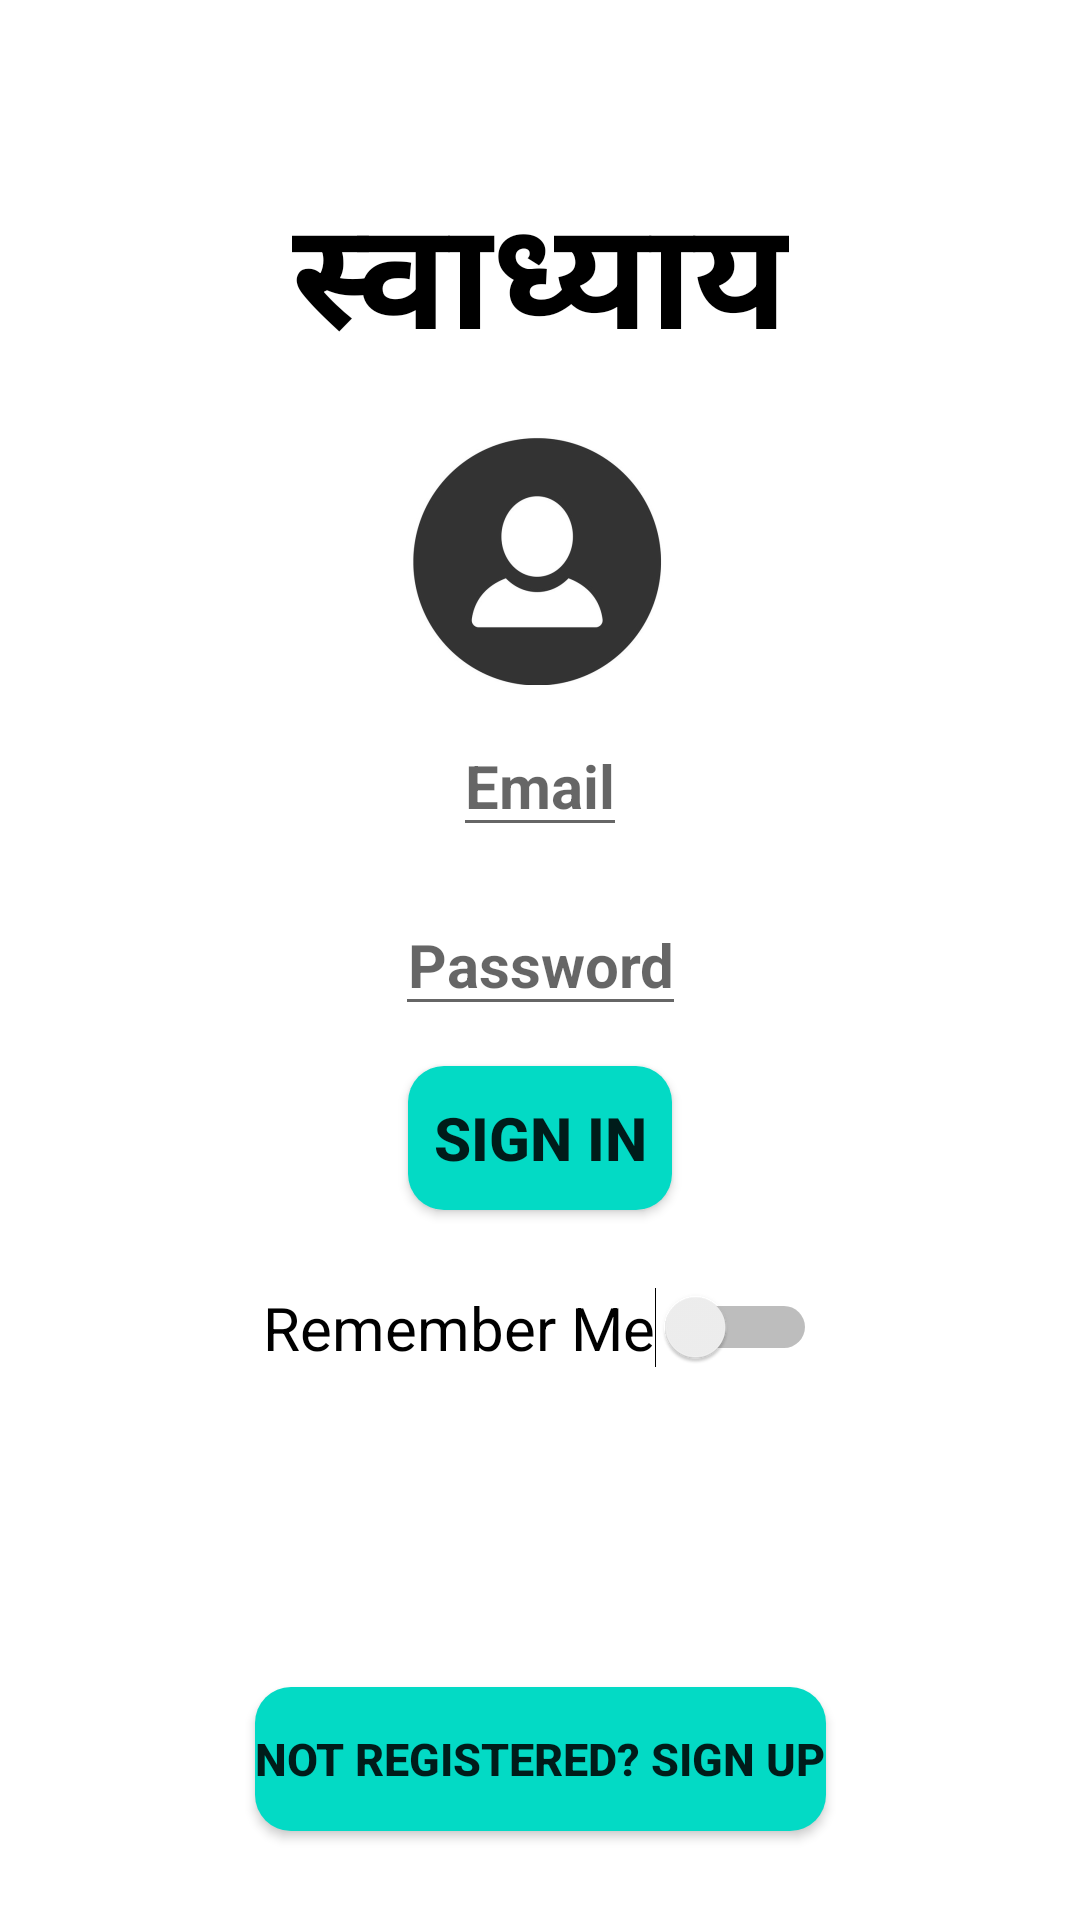

Reconstruct the res/layout file that produces this screen, plus the resources it refers to.
<!-- AndroidManifest.xml: application theme Theme.Swadhyaya -->
<!-- res/layout/activity_login.xml -->
<?xml version="1.0" encoding="utf-8"?>
<androidx.constraintlayout.widget.ConstraintLayout xmlns:android="http://schemas.android.com/apk/res/android"
    xmlns:app="http://schemas.android.com/apk/res-auto"
    xmlns:tools="http://schemas.android.com/tools"
    android:layout_width="match_parent"
    android:layout_height="match_parent"
    tools:context=".LoginActivity">

    <TextView
        android:id="@+id/tvLoginTitle"
        android:layout_width="wrap_content"
        android:layout_height="wrap_content"
        android:text="@string/app_title"
        app:layout_constraintBottom_toBottomOf="parent"
        app:layout_constraintLeft_toLeftOf="parent"
        app:layout_constraintRight_toRightOf="parent"
        app:layout_constraintTop_toTopOf="parent"
        app:layout_constraintVertical_bias="0.1"
        app:layout_constraintHorizontal_bias="0.5"
        android:textStyle="bold"
        android:textSize="50sp"
        android:textColor="@color/black"
        />

    <EditText
        android:id="@+id/etSignInEmail"
        android:layout_width="wrap_content"
        android:layout_height="wrap_content"
        app:layout_constraintBottom_toBottomOf="parent"
        app:layout_constraintLeft_toLeftOf="parent"
        app:layout_constraintRight_toRightOf="parent"
        app:layout_constraintTop_toTopOf="parent"
        app:layout_constraintVertical_bias="0.4"
        app:layout_constraintHorizontal_bias="0.5"
        android:inputType="textEmailAddress"
        android:hint="@string/email"
        android:autofillHints="@string/email"
        android:textSize="20sp"
        android:textStyle="bold"
        />

    <EditText
        android:id="@+id/etSignInPassword"
        android:layout_width="wrap_content"
        android:layout_height="wrap_content"
        app:layout_constraintBottom_toBottomOf="parent"
        app:layout_constraintLeft_toLeftOf="parent"
        app:layout_constraintRight_toRightOf="parent"
        app:layout_constraintTop_toTopOf="parent"
        app:layout_constraintVertical_bias="0.5"
        app:layout_constraintHorizontal_bias="0.5"
        android:inputType="textPassword"
        android:hint="@string/password"
        android:autofillHints="@string/email"
        android:textSize="20sp"
        android:textStyle="bold"
        android:gravity="center_horizontal"
        />

    <Button
        android:id="@+id/btnAuthenticate"
        android:layout_width="wrap_content"
        android:layout_height="wrap_content"
        app:layout_constraintBottom_toBottomOf="parent"
        app:layout_constraintLeft_toLeftOf="parent"
        app:layout_constraintRight_toRightOf="parent"
        app:layout_constraintTop_toTopOf="parent"
        app:layout_constraintVertical_bias="0.6"
        app:layout_constraintHorizontal_bias="0.5"
        android:text="@string/sign_in"
        android:textSize="20sp"
        android:textStyle="bold"
        android:background="@drawable/roundbutton"
        />

    <ImageView
        android:id="@+id/imageView"
        android:layout_width="wrap_content"
        android:layout_height="wrap_content"
        app:srcCompat="@mipmap/user_logo_foreground"
        app:layout_constraintBottom_toBottomOf="parent"
        app:layout_constraintLeft_toLeftOf="parent"
        app:layout_constraintRight_toRightOf="parent"
        app:layout_constraintTop_toTopOf="parent"
        app:layout_constraintVertical_bias="0.25"
        app:layout_constraintHorizontal_bias="0.5"/>

    <Switch
        android:id="@+id/remember_me_switch"
        android:layout_width="wrap_content"
        android:layout_height="wrap_content"
        app:layout_constraintBottom_toBottomOf="parent"
        app:layout_constraintLeft_toLeftOf="parent"
        app:layout_constraintRight_toRightOf="parent"
        app:layout_constraintTop_toTopOf="parent"
        app:layout_constraintVertical_bias="0.7"
        app:layout_constraintHorizontal_bias="0.5"
        tools:ignore="UseSwitchCompatOrMaterialXml"
        android:text="@string/remember_me"
        android:textSize="20sp"/>

    <ProgressBar
        android:id="@+id/signInProgressBar"
        android:layout_width="wrap_content"
        android:layout_height="wrap_content"
        app:layout_constraintBottom_toBottomOf="parent"
        app:layout_constraintLeft_toLeftOf="parent"
        app:layout_constraintRight_toRightOf="parent"
        app:layout_constraintTop_toTopOf="parent"
        app:layout_constraintVertical_bias="0.8"
        app:layout_constraintHorizontal_bias="0.5"
        android:visibility="gone"/>

    <Button
        android:id="@+id/btnOpenRegistration"
        android:layout_width="wrap_content"
        android:layout_height="wrap_content"
        app:layout_constraintBottom_toBottomOf="parent"
        app:layout_constraintLeft_toLeftOf="parent"
        app:layout_constraintRight_toRightOf="parent"
        app:layout_constraintTop_toTopOf="parent"
        app:layout_constraintVertical_bias="0.95"
        app:layout_constraintHorizontal_bias="0.5"
        android:text="@string/not_registered_sign_up"
        android:textSize="15sp"
        android:textStyle="bold"
        android:background="@drawable/roundbutton"
        />

</androidx.constraintlayout.widget.ConstraintLayout>
<!-- resources referenced by this layout -->
<resources>
  <color name="black">#FF000000</color>
  <!-- drawable roundbutton (drawable) -->
  <?xml version="1.0" encoding="utf-8"?>
  <shape xmlns:android="http://schemas.android.com/apk/res/android"
      android:shape="rectangle">
      <solid android:color="@color/teal_200" />
      <corners android:bottomRightRadius="12dp"
          android:bottomLeftRadius="12dp"
          android:topRightRadius="12dp"
          android:topLeftRadius="12dp"/>
  </shape>
  <!-- mipmap user_logo_foreground: png bitmap (mipmap-hdpi, 3745 bytes) -->
  <string name="app_title">स्वाध्याय</string>
  <string name="email">Email</string>
  <string name="not_registered_sign_up">Not Registered? Sign Up</string>
  <string name="password">Password</string>
  <string name="remember_me">Remember Me</string>
  <string name="sign_in">Sign In</string>
  <style name="Theme.Swadhyaya" parent="Theme.MaterialComponents.DayNight.NoActionBar">
          
          <item name="colorPrimary">@color/purple_500</item>
          <item name="colorPrimaryVariant">@color/purple_700</item>
          <item name="colorOnPrimary">@color/white</item>
          
          <item name="colorSecondary">@color/teal_200</item>
          <item name="colorSecondaryVariant">@color/teal_700</item>
          <item name="colorOnSecondary">@color/black</item>
          
          <item name="android:statusBarColor" tools:targetApi="l">?attr/colorPrimaryVariant</item>
          
      </style>
  <color name="teal_200">#FF03DAC5</color>
  <color name="purple_500">#FF6200EE</color>
  <color name="purple_700">#FF3700B3</color>
  <color name="white">#FFFFFFFF</color>
  <color name="teal_700">#FF018786</color>
</resources>
